Photos from the image-classification dataset "inputs" in the GitHub repository mattycars/rt_img_class_pytorch. Its 4 classes are: glide, loose, none, slab.

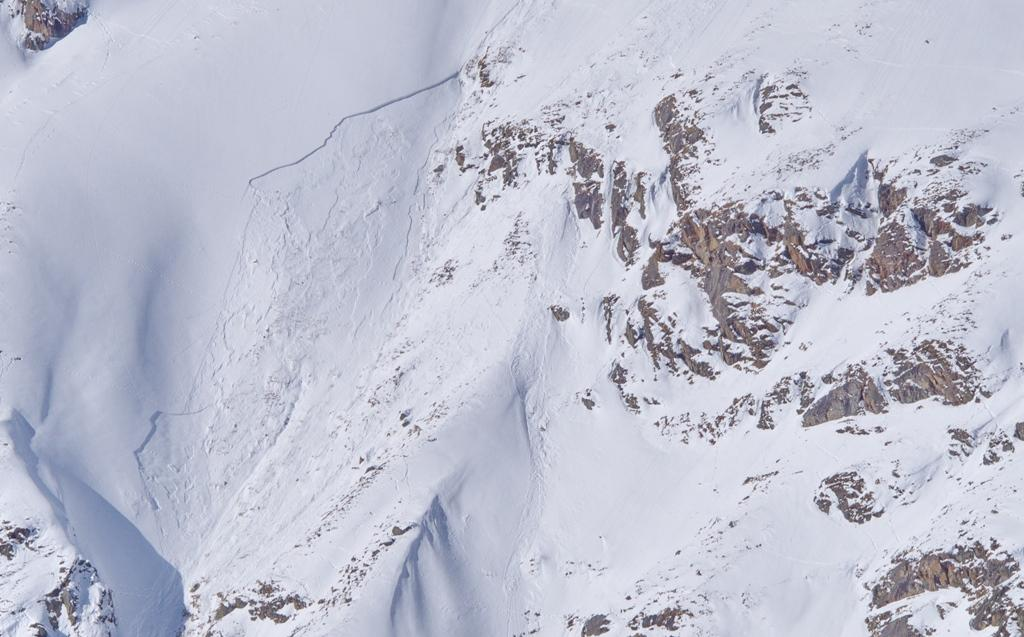
Label: slab

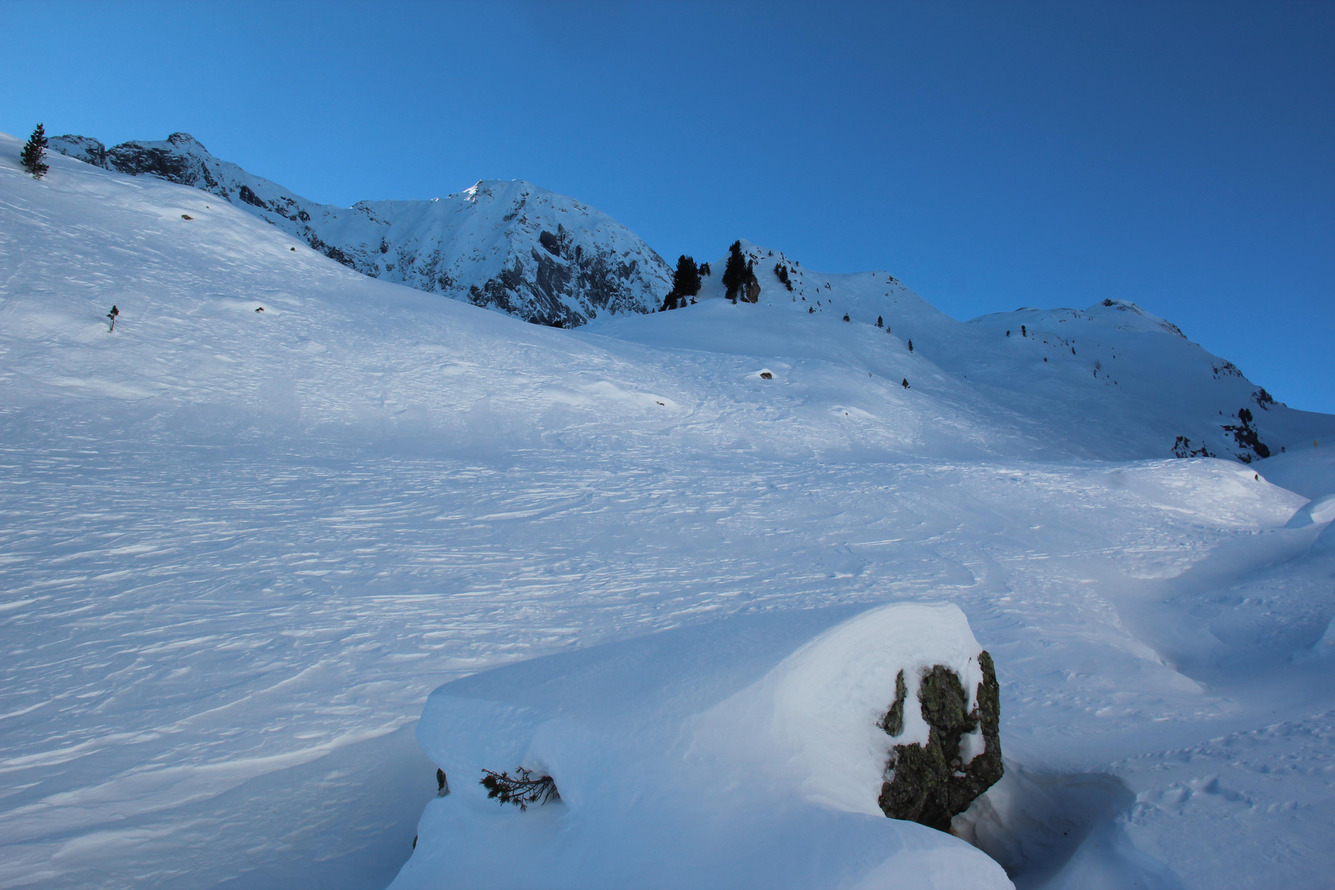
Label: none

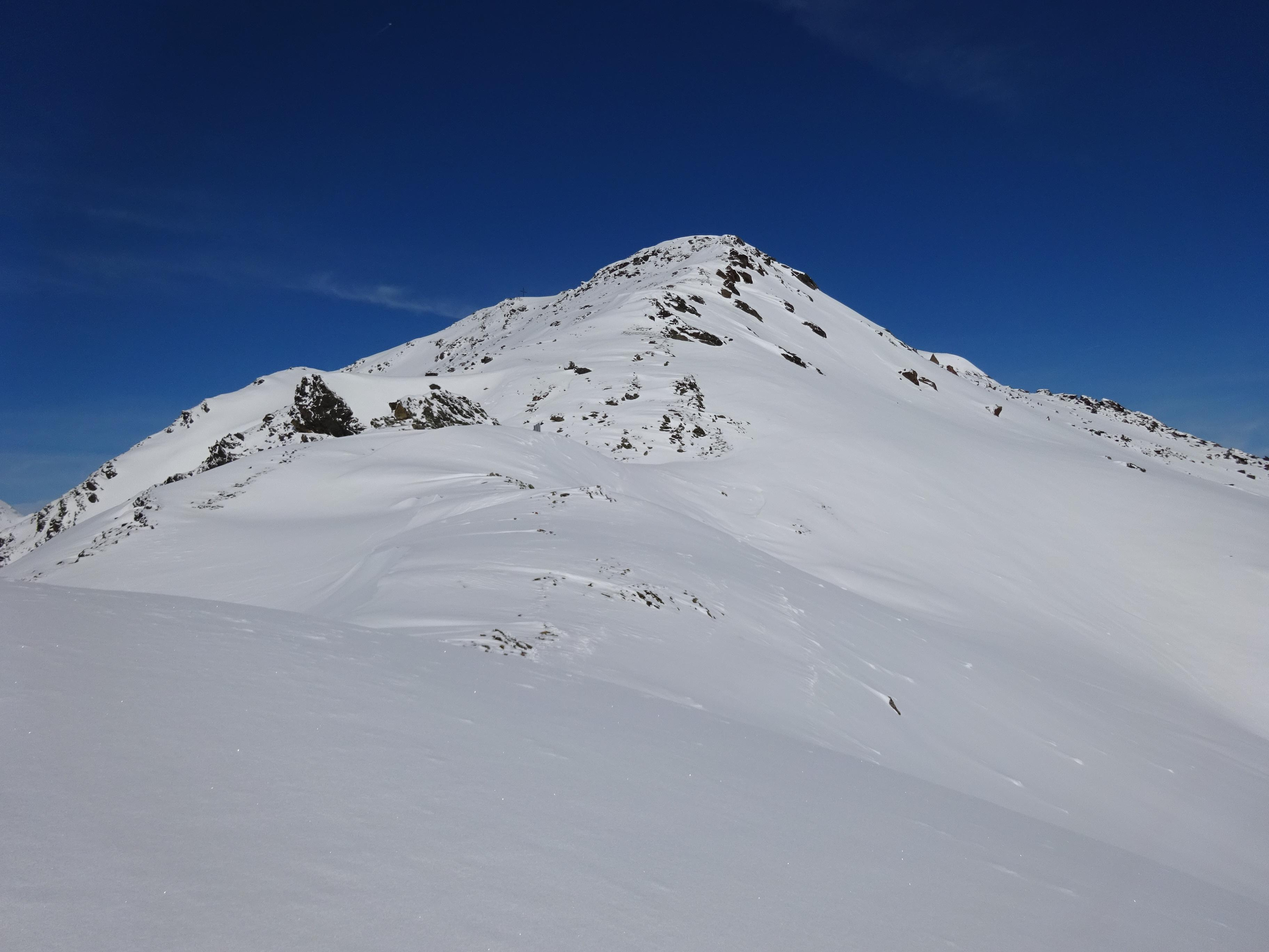
Label: none

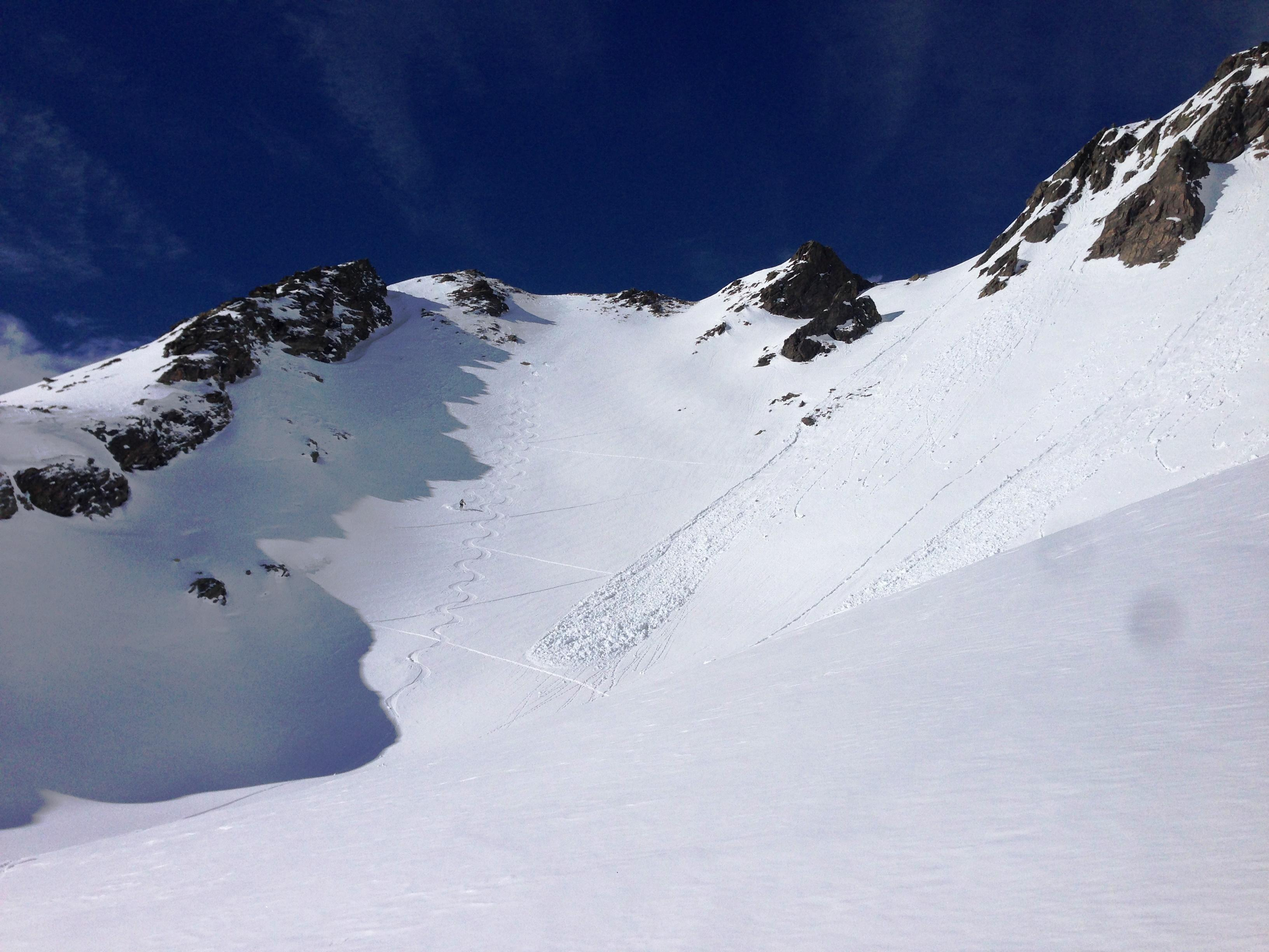
Label: loose

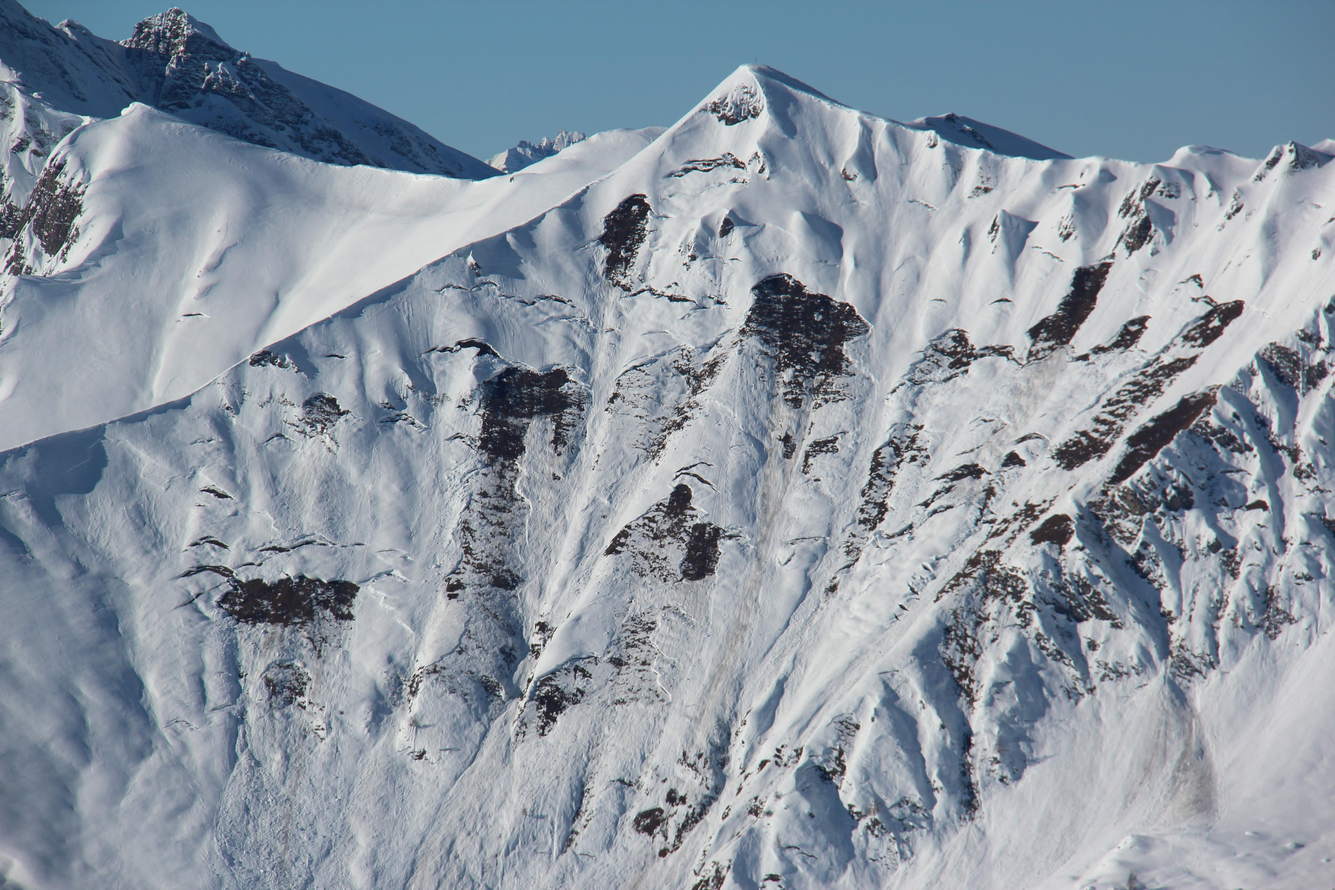
Label: glide

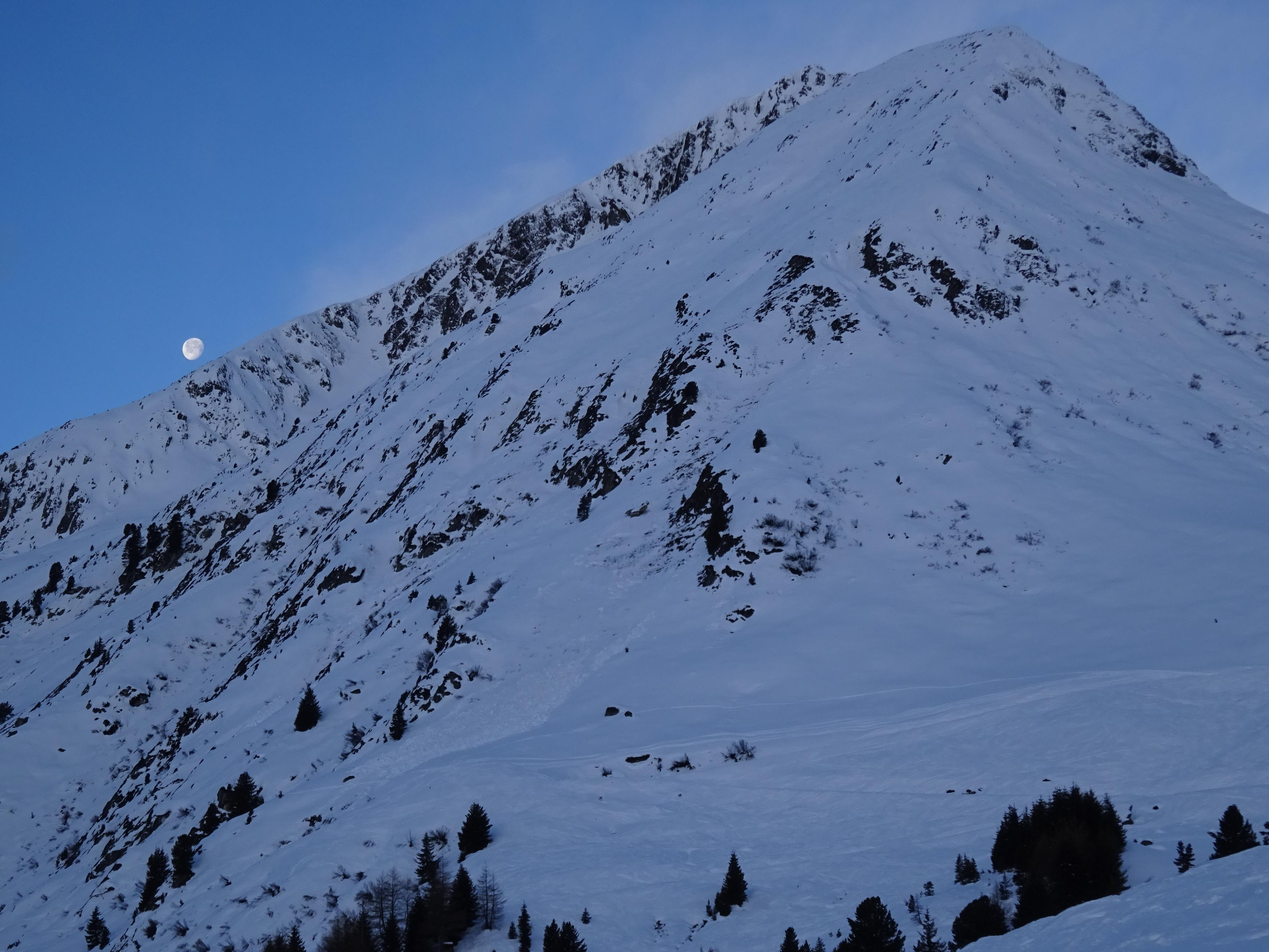
Label: loose
